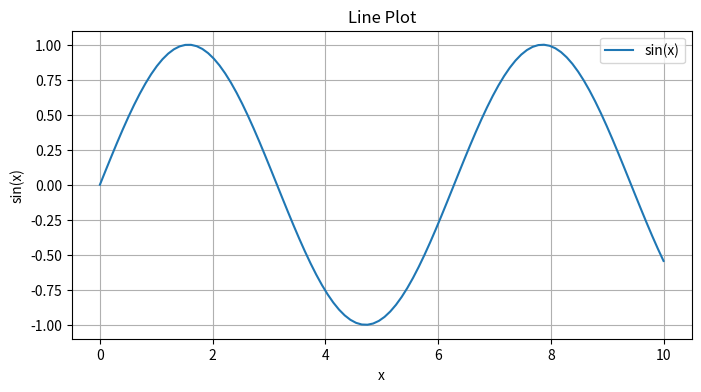
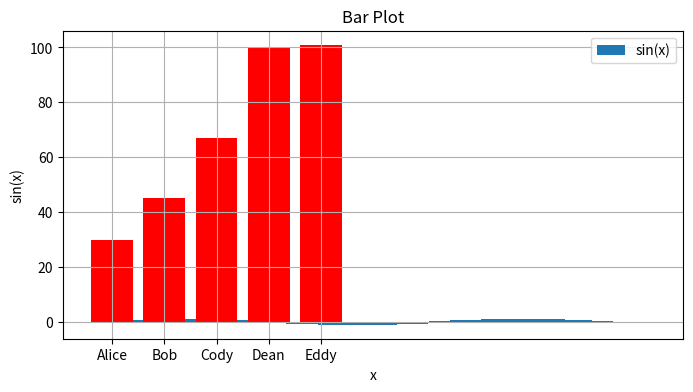

Python code for these plots, in order:
import numpy as np 
import pandas as pd
import matplotlib.pyplot as plt

#Create numpy array
array = np.array([[1,2,3],[4,5,6],[7,8,9]])

print(array)

#Access numpy array element

print('\nElement at row 1, collum 2:', array[1,2])

#Slice to get the first two rows and collums
print(array[:2,:2])

#Operations
#add to each element
print(array + 2)
print(array)
#Not perminate. Do this to make it perminate. array = array + 2
#Transpose Array #Turns the rows into collums
print('\n')
print(array.T)

#row-wise and collum wise

print('Some of Each Row')
#x axis
print(np.sum(array, axis=1))
#y axis
print(np.sum(array, axis=0))

#Get the mean of all the values

print('Mean of all the values')
print(np.mean(array))

#Reshape array
print(array.reshape(-1))

#############################################################################################

#pandas

#Start with data
data = {
    'Name' : ['Bud','Anna','Payton','Darian'],
    'Age' : [25,25,12,98],
    'Salary' : [60000,57000,85000,120000]
}

#create dataframe

df = pd.DataFrame(data)
print(df)

#accessing data

print(df['Name'])

#multiply collums
print(df[['Name','Salary']])

#Accessing rows using loc and iloc

print('\nSecond row using iloc')
print(df.iloc[1])

print('\nRows where age is greater than 30')
print(df.loc[df['Age'] > 30])

#adding a collum
df['Years In Company'] = [2,4,5,8]
print(f'\n{df}')

#Operations
#calculate mean of collumn

mean_salary = df['Salary'].mean()
print(f'Mean: ${mean_salary}')

#Group and aggragate data
grouped_df = df.groupby('Age').sum()
print(grouped_df)

#########################################################################
#matplotlib

#Generate some data

x = np.linspace(0, 10, 100)
y = np.sin(x)
# print(x)
# print(y)

#Line plot
#plot size is 8 by 4
plt.figure(figsize=(8,4))
plt.plot(x,y, label = 'sin(x)')
plt.title('Line Plot')
plt.xlabel('x')
plt.ylabel('sin(x)')
plt.legend()
plt.grid(True)
plt.show()

#Bar chart
plt.figure(figsize=(8,4))
plt.bar(x,y, label = 'sin(x)')
plt.title('Bar Plot')
plt.xlabel('x')
plt.ylabel('sin(x)')
plt.legend()
plt.grid(True)
plt.show()

#Bar chart
name = ['Alice','Bob','Cody','Dean','Eddy']
values = [30,45,67,100,101]
plt.bar(name,values, color='red')
plt.show()